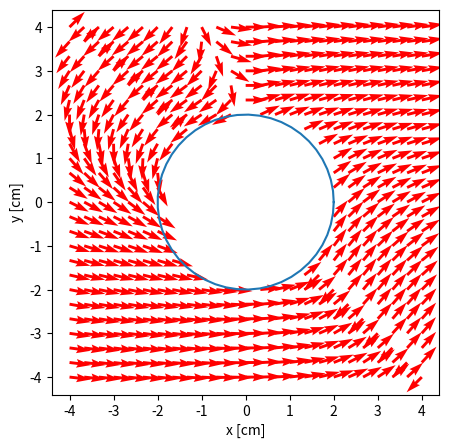

Here is the Python script that generated this plot:
# -*- coding: utf-8 -*-
"""Campo_de_velocidades

Automatically generated by Colaboratory.

Original file is located at
    https://colab.research.google.com/drive/1SYiTIgab-IYAFmNdbvn_Q0tdJ91oFi84
"""

import numpy as np
import matplotlib.pyplot as plt

def funt(x,y):
  return (2*x*(1-(4/(x*2+y*2))))
def dx(f,x,y,h):
  return (funt(x+h,y)-funt(x-h,y))/(2*h)
def dy(f,x,y,h):
  return (funt(x,y+h)-funt(x,y-h))/(2*h)

n = 25
x = np.linspace(-4,4,n)
y = np.linspace(-4,4,n)

def Campo(x,y):
    h = 0.001
    Ex = np.zeros((n,n))
    Ey = np.zeros((n,n))
    
    for i in range(n):
        for j in range(n):
            if (x[i]**2 + y[j]**2) > 4:
                Ex[i,j] = dx(funt,x[i],y[j],h)
                Ey[i,j] = dy(funt,x[i],y[j],h)
    
    return Ex,Ey

fig = plt.figure(figsize=(5,5))
ax = fig.add_subplot()

Ex, Ey = Campo(x,y)

for i in range(n):
    for j in range(n):
        ax.quiver(x[i],y[j],Ex[i,j],Ey[i,j], color='r')


ax.plot(2*np.cos(np.linspace(0, 2*np.pi)), 2*np.sin(np.linspace(0, 2*np.pi)))
ax.set_xlabel("x [cm]")
ax.set_ylabel("y [cm]")